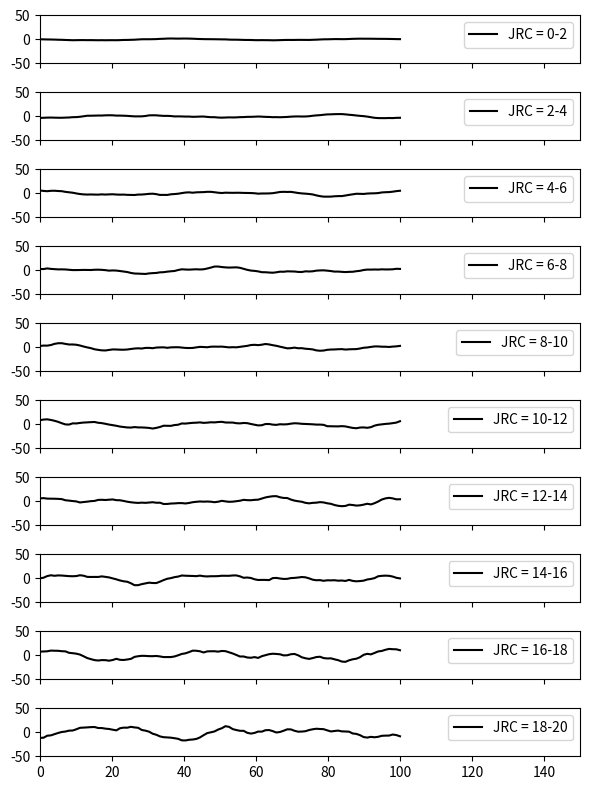

Write Python code to recreate this figure. (Note: this script raises an exception after producing the figure.)
import math
import numpy as np
import matplotlib.pyplot as plt

class Fracture:
    def __init__(self, npts) -> None:
        self.numPts = npts
        self.Points = np.zeros(shape=(npts, 2), dtype=float)

    def translate(self, target):
        self.Points += target

    def rotate(self, degree):
        radian = math.radians(degree)
        matrix = np.array([[np.cos(radian), np.sin(radian)],
                           [-np.sin(radian), np.cos(radian)]])
        self.Points = np.dot(self.Points, matrix) 

    def scale(self, factor):
        self.Points *= factor

    def write_to_gmsh(self):
        pass


class SmoothFracture(Fracture):
    def __init__(self, npts=2) -> None:
        super().__init__(npts)

    def write_to_gmsh(self):
        pass


class RoughFracture(Fracture):
    '''
    Generate rough fractures using FFT transform
    '''
    def __init__(self, npts=100, d238=(0.0218, 0.0111, 0.0019)) -> None:
        super().__init__(npts)
        self.Points[:, 0] = np.linspace(-0.5, 0.5, npts) 
        amp, phi = self._calc_harmonic(d238)
        self._transform_IFFT(amp, phi)

    def _calc_harmonic(self, d238):
        num = self.numPts//2 + 1
        phi = np.random.uniform(-np.pi, np.pi, num)
        amp = np.zeros(num, dtype=float)
        amp[2], amp[3], amp[8] = d238

        alpha = -1.4042
        beta = -1.3489
        if amp[3] > 0.0:
            amp[4:8] = 2**(alpha*np.log2(np.arange(4, 8)/3) + np.log2(amp[3]))
        if amp[8] > 0.0:
            amp[9:] = 2**(beta*np.log2(np.arange(9, num)/8) + np.log2(amp[8]))
        return amp, phi 

    def transform_DFT(self, x, y):
        N = len(y)
        self.Points[:, 0] = x
        self.Points[:, 1] = y
        a_n = np.zeros(N//2 + 1, dtype='float')
        b_n = np.zeros(N//2 + 1, dtype='float')
        for k in range(N // 2 + 1):
            for n in range(N):
                a_n[k] += y[n] * np.cos(2 * np.pi * k * n / N)
                b_n[k] += y[n] * np.sin(2 * np.pi * k * n / N)
        a_n[0] /= (N)
        a_n[1:] /= (N/2)
        b_n[1:] /= (N/2)
        return a_n, b_n
    
    def transform_IDFT(self, d, p):
        '''
        [d]: input magnitudes of harmonics
        [p]: input phase angle of harmonics
        '''
        N = self.numPts  
        y = self.Points[:, 1]
        for n in range(N):
            y[n] = d[0]
            for k in range(1, N//2 + 1):
                y[n] += d[k] * np.cos(2 * np.pi * k * n / N + p[k])
                # y[n] += d_n[k] * np.cos(2 * np.pi * k * n / N) + p_n[k] * np.sin(2 * np.pi * k * n / N)
    
    def transform_FFT(self, x, y):
        N = len(y)
        self.Points[:, 0] = x
        self.Points[:, 1] = y
        dft = np.fft.rfft(y)
        a_n = dft.real * 2 / N
        b_n = dft.imag * 2 / N
        a_n[0] = dft[0].real / N
        if N % 2 == 0:
            a_n[-1] = dft[-1].real / N
            b_n[-1] = 0.0
        return a_n, b_n

    def _transform_IFFT(self, d, p):
        num = self.numPts  
        a_n = d * np.cos(p)
        b_n = d * np.sin(p)
        dft = (a_n - 1j * (b_n)) * num / 2
        dft[0] = a_n[0] * num + 1j * 0
        if num % 2 == 0:
            dft[-1] = a_n[-1] * num + 1j * 0
        self.Points[:, 1] = np.fft.irfft(dft, num)

    def write_to_gmsh(self, file):
        for i, point in enumerate(self.Points):
            file.write(f'Point({i}) = {{{point[0]}, {point[1]}, {point[2]}, 1.0}};')
        

# Unit test
if __name__ == '__main__':
    # x = np.linspace(0.0, 1.0, num=100)
    # freq = 1.
    # y = 3*np.sin(2*np.pi*freq*x)

    # freq = 4
    # y += np.sin(2*np.pi*freq*x)

    # freq = 7   
    # y += 0.5* np.sin(2*np.pi*freq*x)
    
    # # 计算DFT
    # frac = RoughFracture()
    # A, B = frac.transform_FFT(x, y)  
    # # # 恢复原信号
    # A, B = np.sqrt(A**2 + B**2), np.arctan2(-B, A)
    # # frac.transform_IFFT(A, B, len(y))
    # frac.transform_IFFT(A, B)

    fractures = []
    rf_1 = RoughFracture(npts=100, d238=(np.random.uniform(0.0000, 0.0218), 
                                         np.random.uniform(0.0000, 0.0111),
                                         np.random.uniform(0.0000, 0.0019)))
    fractures.append(rf_1)

    rf_2 = RoughFracture(npts=100, d238=(np.random.uniform(0.0220, 0.0300), 
                                         np.random.uniform(0.0113, 0.0166),
                                         np.random.uniform(0.0020, 0.0028)))
    fractures.append(rf_2)

    rf_3 = RoughFracture(npts=100, d238=(np.random.uniform(0.0321, 0.0360), 
                                         np.random.uniform(0.0170, 0.0195),
                                         np.random.uniform(0.0029, 0.0039)))
    fractures.append(rf_3)

    rf_4 = RoughFracture(npts=100, d238=(np.random.uniform(0.0370, 0.0395), 
                                         np.random.uniform(0.0200, 0.0218),
                                         np.random.uniform(0.0040, 0.0050)))
    fractures.append(rf_4)

    rf_5 = RoughFracture(npts=100, d238=(np.random.uniform(0.0400, 0.0438), 
                                         np.random.uniform(0.0222, 0.0247),
                                         np.random.uniform(0.0051, 0.0061)))
    fractures.append(rf_5)

    rf_6 = RoughFracture(npts=100, d238=(np.random.uniform(0.0440, 0.0475), 
                                         np.random.uniform(0.0248, 0.0284),
                                         np.random.uniform(0.0062, 0.0072)))
    fractures.append(rf_6)

    rf_7 = RoughFracture(npts=100, d238=(np.random.uniform(0.0481, 0.0500), 
                                         np.random.uniform(0.0288, 0.0311),
                                         np.random.uniform(0.0073, 0.0085)))
    fractures.append(rf_7)

    rf_8 = RoughFracture(npts=100, d238=(np.random.uniform(0.0520, 0.0561), 
                                         np.random.uniform(0.0322, 0.0345),
                                         np.random.uniform(0.0086, 0.0100)))
    fractures.append(rf_8)

    rf_9 = RoughFracture(npts=100, d238=(np.random.uniform(0.0600, 0.0755), 
                                         np.random.uniform(0.0380, 0.0440),
                                         np.random.uniform(0.0100, 0.0110)))
    fractures.append(rf_9)

    rf_10 = RoughFracture(npts=100, d238=(np.random.uniform(0.0782, 0.0800), 
                                          np.random.uniform(0.0473, 0.0538),
                                          np.random.uniform(0.0110, 0.0130)))
    fractures.append(rf_10)

    fig, axs = plt.subplots(nrows=10, ncols=1, figsize=(6, 8), sharex=True,layout='tight')
    for i in range(10):
        fractures[i].translate((0.5, 0))
        fractures[i].scale(100.0)
        x = fractures[i].Points[:, 0]
        y = fractures[i].Points[:, 1]
        axs[i].plot(x, y, 'k', label=f'JRC = {2*i}-{2*(i+1)}')
        axs[i].set_xlim([0.0, 150.0])
        axs[i].set_ylim([-50, 50.0])
        axs[i].legend()
    plt.savefig('./img/numerical_JRC.png', dpi=300)
    plt.show()